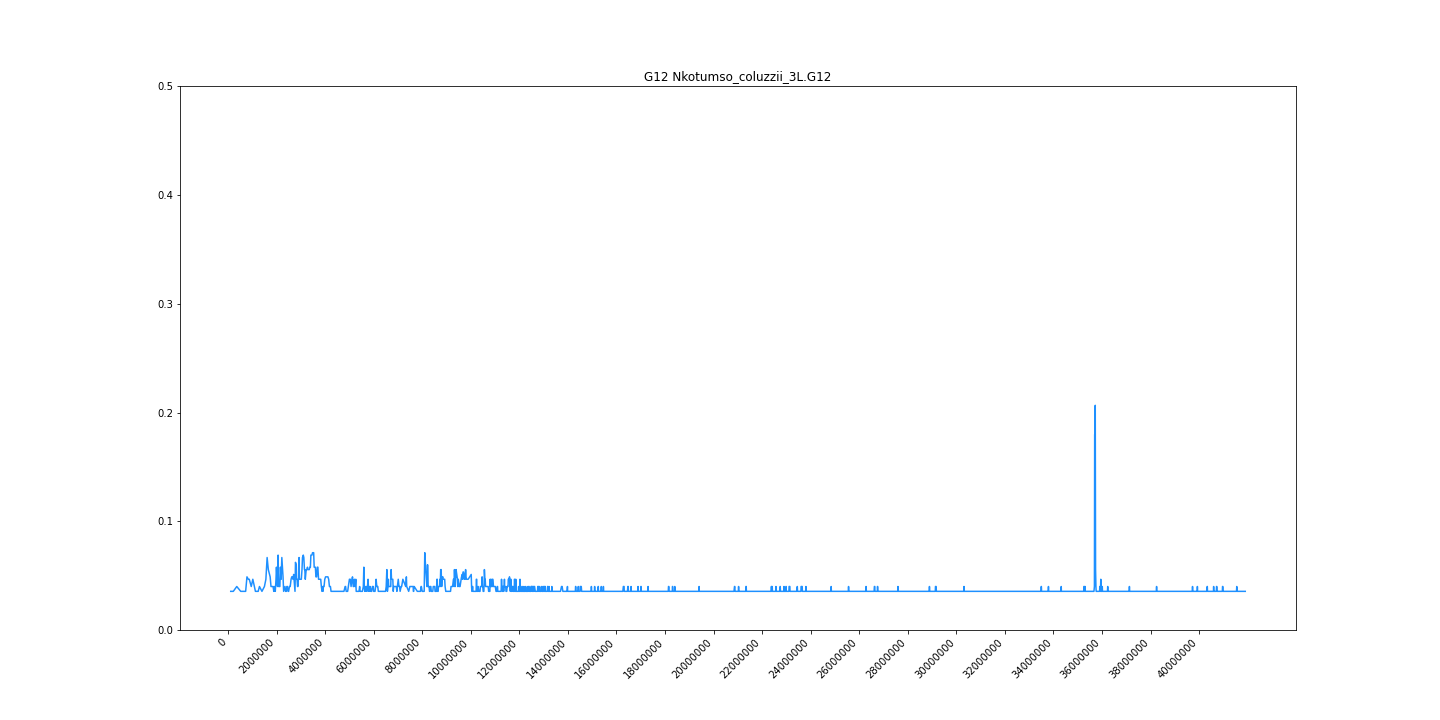

The table this chart was drawn from, first rows:
midpoint	G12
111280	0.03556
217309	0.03556
360099	0.04
522591	0.03556
642996	0.03556
726044	0.03556
779894	0.04889
836120	0.04667
874937	0.04667
956680	0.04
1021150	0.04667
1128679	0.03556
1242792	0.03556
1294811	0.04
1397206	0.03556
1499834	0.04
1559425	0.04667
1610528	0.06667
1659770	0.05556
1735718	0.04889
1769838	0.04
1809964	0.04
1854599	0.04
1885367	0.03556
1909297	0.04
1947342	0.03556
1975632	0.04667
1994570	0.05778
2018368	0.04667
2038168	0.04
2062628	0.06889
2086517	0.04
2112706	0.04
2135308	0.04
2159038	0.05778
2186966	0.04667
2216656	0.06667
2242746	0.05778
2266096	0.04889
2290732	0.03556
2345710	0.04
2372220	0.03556
2399992	0.03556
2424020	0.04
2447936	0.04
2474271	0.03556
2496994	0.03556
2529468	0.04
2561460	0.04
2597212	0.04667
2624894	0.04889
2647950	0.04889
2677479	0.04667
2703898	0.05111
2758966	0.03556
2778016	0.06222
2811418	0.06
2827440	0.04667
2843686	0.04667
2863440	0.04
... 4,303 more rows
